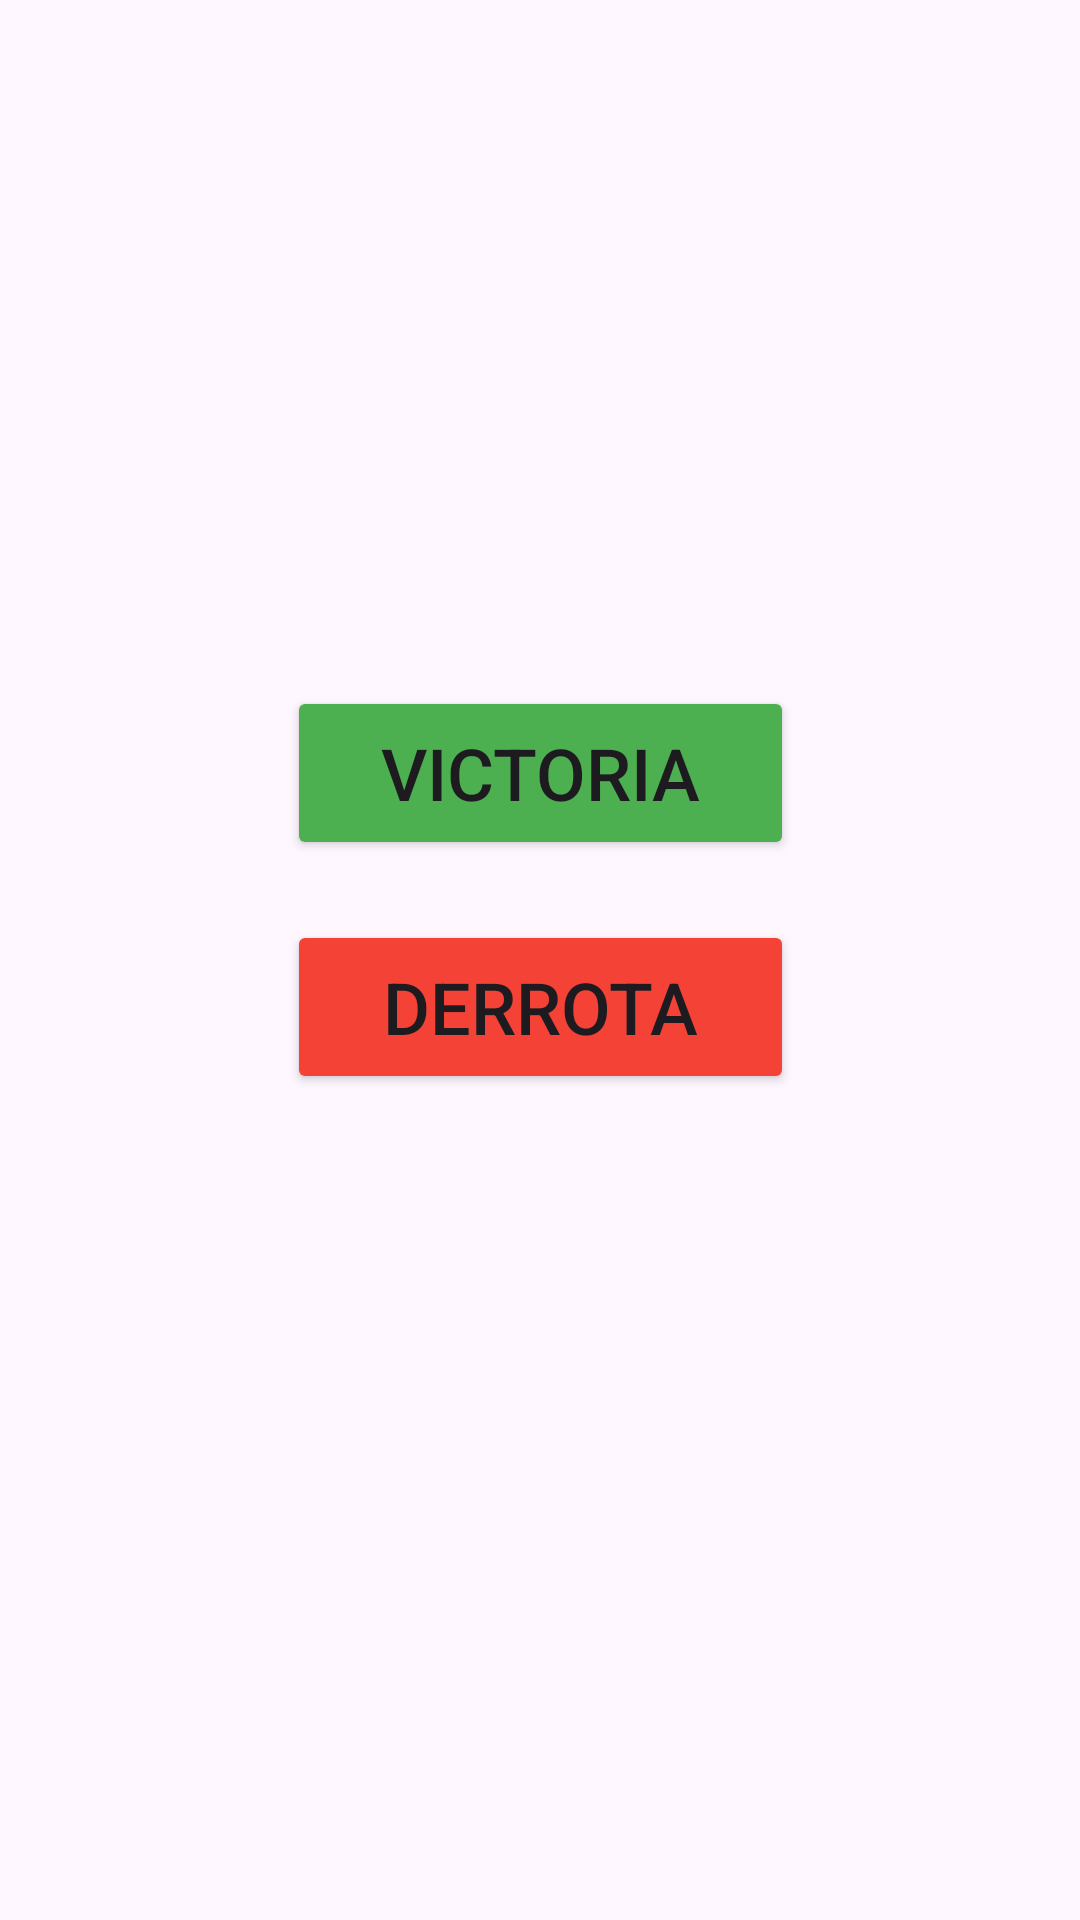

Layout XML and referenced resources for this Android screen:
<!-- AndroidManifest.xml: application theme Theme.BopBop -->
<!-- res/layout/activity_game_screen.xml -->
<?xml version="1.0" encoding="utf-8"?>
<androidx.constraintlayout.widget.ConstraintLayout xmlns:android="http://schemas.android.com/apk/res/android"
    xmlns:app="http://schemas.android.com/apk/res-auto"
    xmlns:tools="http://schemas.android.com/tools"
    android:layout_width="match_parent"
    android:layout_height="match_parent"
    tools:context=".GameScreen">

    <Button
        android:id="@+id/victoryButton"
        android:layout_width="169dp"
        android:layout_height="58dp"
        android:backgroundTint="#4CAF50"
        android:text="Victoria"
        android:textSize="24sp"
        app:layout_constraintBottom_toBottomOf="parent"
        app:layout_constraintEnd_toEndOf="parent"
        app:layout_constraintStart_toStartOf="parent"
        app:layout_constraintTop_toTopOf="parent"
        app:layout_constraintVertical_bias="0.393" />

    <Button
        android:id="@+id/loseButton"
        android:layout_width="169dp"
        android:layout_height="58dp"
        android:backgroundTint="#F44336"
        android:text="Derrota"
        android:textSize="24sp"
        app:layout_constraintBottom_toBottomOf="parent"
        app:layout_constraintEnd_toEndOf="parent"
        app:layout_constraintStart_toStartOf="parent"
        app:layout_constraintTop_toTopOf="parent"
        app:layout_constraintVertical_bias="0.527" />
</androidx.constraintlayout.widget.ConstraintLayout>
<!-- resources referenced by this layout -->
<resources>
  <style name="Theme.BopBop" parent="Base.Theme.BopBop" />
  <style name="Base.Theme.BopBop" parent="Theme.Material3.DayNight.NoActionBar">
          
          
      </style>
</resources>
